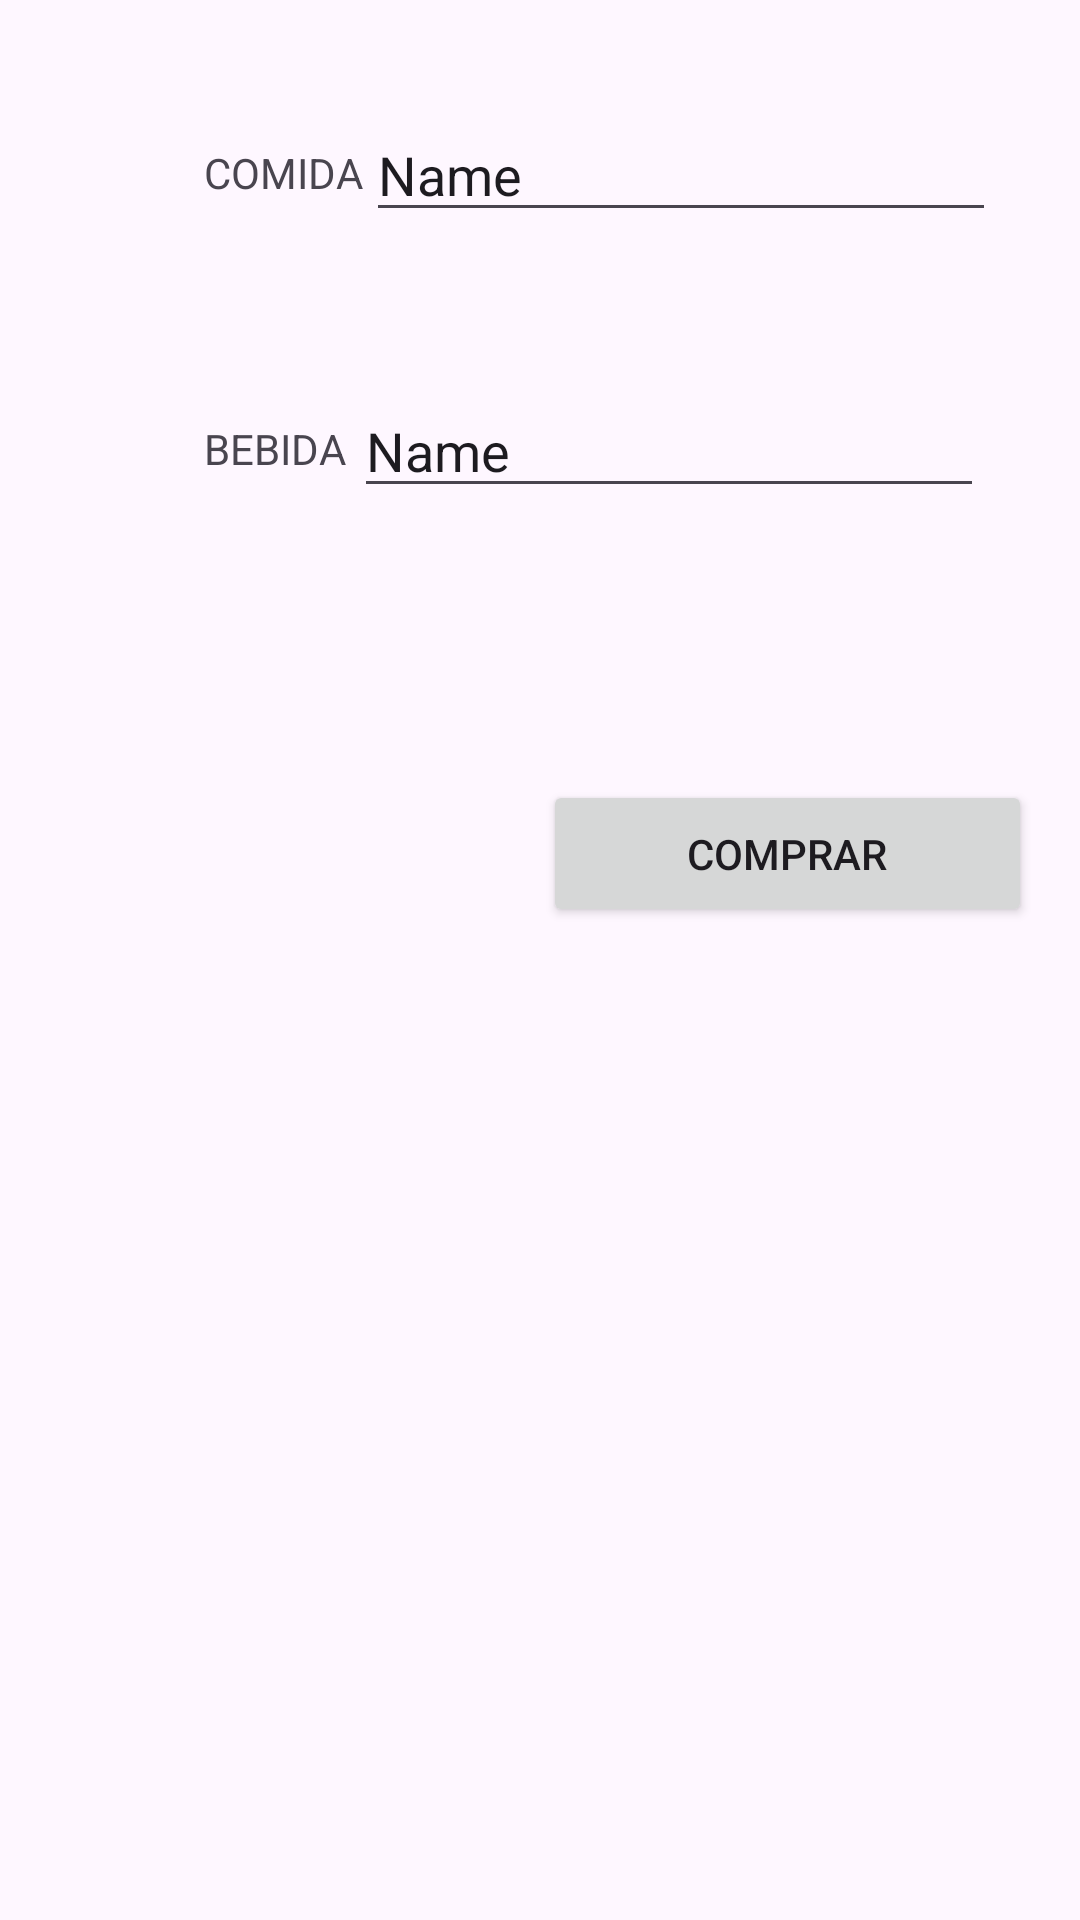

Write the Android layout XML for this screen, with the resource values it uses.
<!-- AndroidManifest.xml: application theme Theme.TutorialApp -->
<!-- res/layout/activity_intent_explicito.xml -->
<?xml version="1.0" encoding="utf-8"?>
<androidx.constraintlayout.widget.ConstraintLayout xmlns:android="http://schemas.android.com/apk/res/android"
    xmlns:app="http://schemas.android.com/apk/res-auto"
    xmlns:tools="http://schemas.android.com/tools"
    android:id="@+id/main"
    android:layout_width="match_parent"
    android:layout_height="match_parent"
    tools:context=".intents.IntentExplicito">

    <TextView
        android:id="@+id/textViewComida"
        android:layout_width="wrap_content"
        android:layout_height="wrap_content"
        android:layout_marginStart="68dp"
        android:layout_marginTop="48dp"
        android:text="COMIDA"
        app:layout_constraintStart_toStartOf="parent"
        app:layout_constraintTop_toTopOf="parent" />

    <TextView
        android:id="@+id/textViewBebida"
        android:layout_width="wrap_content"
        android:layout_height="wrap_content"
        android:layout_marginStart="68dp"
        android:layout_marginTop="140dp"
        android:text="BEBIDA"
        app:layout_constraintStart_toStartOf="parent"
        app:layout_constraintTop_toTopOf="parent" />

    <EditText
        android:id="@+id/editTextComida"
        android:layout_width="wrap_content"
        android:layout_height="wrap_content"
        android:layout_marginTop="36dp"
        android:layout_marginEnd="28dp"
        android:ems="10"
        android:inputType="text"
        android:text="Name"
        app:layout_constraintEnd_toEndOf="parent"
        app:layout_constraintTop_toTopOf="parent" />

    <EditText
        android:id="@+id/editTextBebida"
        android:layout_width="wrap_content"
        android:layout_height="wrap_content"
        android:layout_marginTop="128dp"
        android:layout_marginEnd="32dp"
        android:ems="10"
        android:inputType="text"
        android:text="Name"
        app:layout_constraintEnd_toEndOf="parent"
        app:layout_constraintTop_toTopOf="parent" />

    <Button
        android:id="@+id/buttonComprar"
        android:layout_width="163dp"
        android:layout_height="49dp"
        android:layout_marginTop="132dp"
        android:layout_marginEnd="16dp"
        android:text="Comprar"
        app:layout_constraintEnd_toEndOf="parent"
        app:layout_constraintTop_toTopOf="@+id/editTextBebida" />

</androidx.constraintlayout.widget.ConstraintLayout>
<!-- resources referenced by this layout -->
<resources>
  <style name="Theme.TutorialApp" parent="Base.Theme.TutorialApp" />
  <style name="Base.Theme.TutorialApp" parent="Theme.Material3.DayNight.NoActionBar">
          
          
      </style>
</resources>
